Run: headless pygame with SDL's dummy video driver; simulated clock (each Clock.tick advances the game by its frame time, no real sleeping); random seed 0; keys injected as events and as key.get_pressed() state; no mouse input.
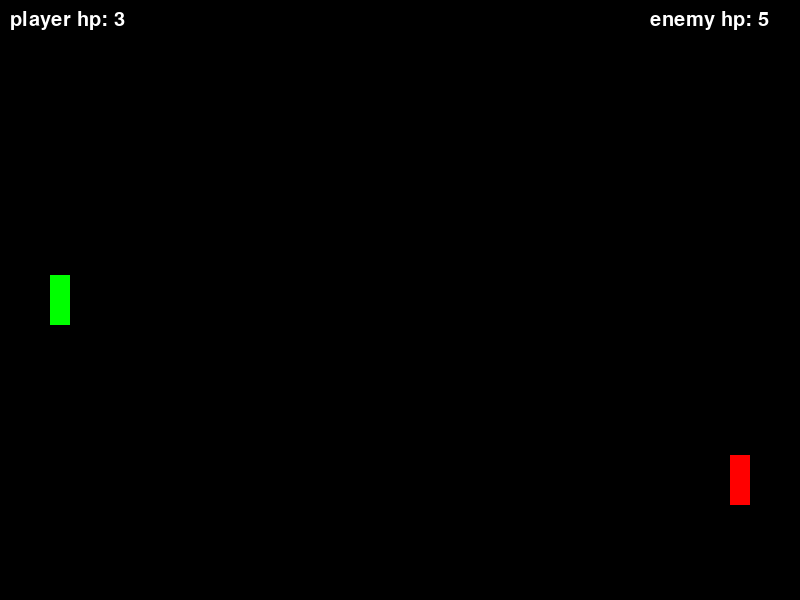
Frame 1 of 4 · flips 1–60 · no input
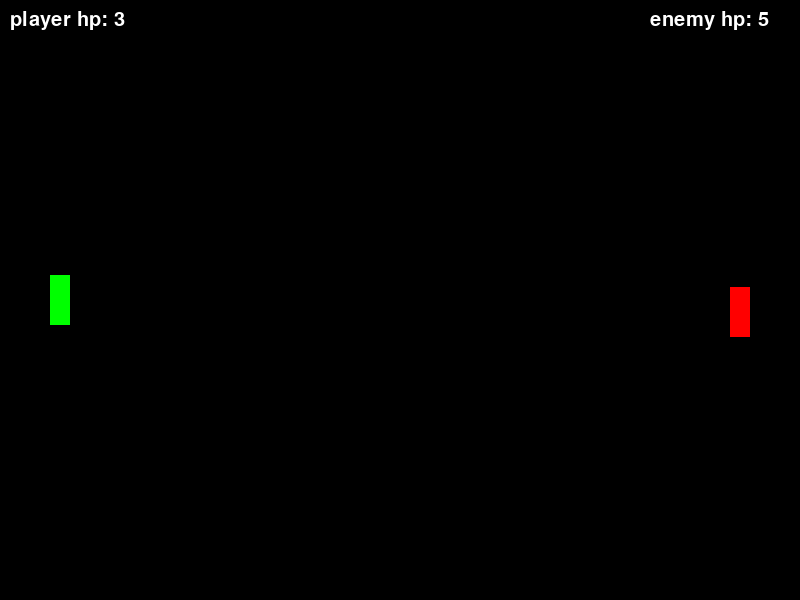
Frame 2 of 4 · flips 61–180 · tapped SPACE, RETURN · held RIGHT (→), D
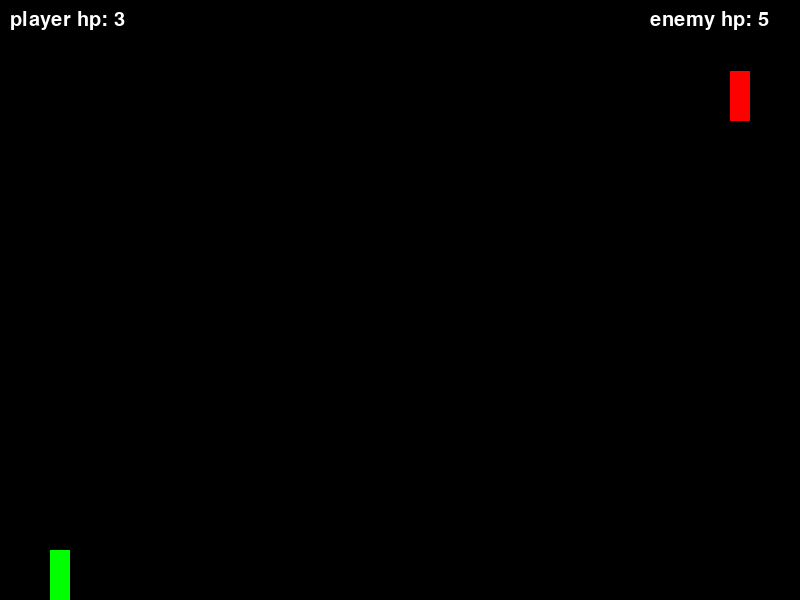
Frame 3 of 4 · flips 181–300 · held DOWN (↓), S
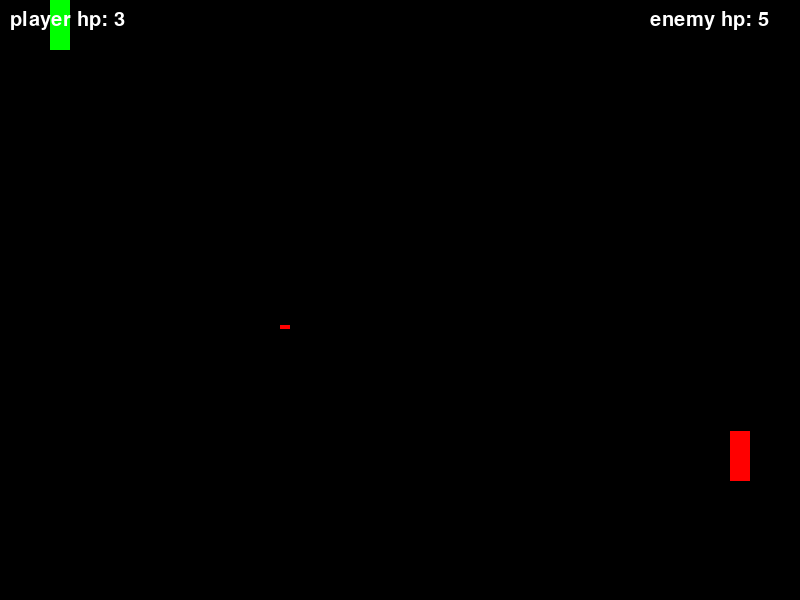
Frame 4 of 4 · flips 301–420 · held LEFT (←), A, UP (↑), W

The pygame program that drew these frames:

import pygame
import sys

pygame.init()

# constants
width, height = 800, 600
player_speed = 5
enemy_speed = 3
laser_speed = 10
enemy_fire_delay = 3000  # 3 seconds
player_fire_delay = 3000 # 3 seconds

# setup
screen = pygame.display.set_mode((width, height))
pygame.display.set_caption("laser battle")
clock = pygame.time.Clock()

# colors
white = (255, 255, 255)
red = (255, 0, 0)
green = (0, 255, 0)
black = (0, 0, 0)

# player and enemy
player = pygame.Rect(50, height // 2 - 25, 20, 50)
enemy = pygame.Rect(width - 70, height // 2 - 25, 20, 50)
player_lasers = []
enemy_lasers = []

player_health = 3
enemy_health = 5

last_enemy_fire = pygame.time.get_ticks()
player_last_shot = 0
enemy_direction = enemy_speed

# game loop
running = True
while running:
    screen.fill(black)
    keys = pygame.key.get_pressed()

    for event in pygame.event.get():
        if event.type == pygame.QUIT:
            running = False

    # time tracking
    current_time = pygame.time.get_ticks()

    # player movement
    if keys[pygame.K_w] and player.top > 0:
        player.y -= player_speed
    if keys[pygame.K_s] and player.bottom < height:
        player.y += player_speed

    # player shooting cooldown
    if keys[pygame.K_SPACE] and current_time - player_last_shot >= player_fire_delay:
        player_lasers.append(pygame.Rect(player.right, player.centery - 2, 10, 4))
        player_last_shot = current_time

    # enemy movement
    enemy.y += enemy_direction
    if enemy.top <= 0 or enemy.bottom >= height:
        enemy_direction *= -1  # bounce off top/bottom

    # enemy shooting cooldown
    if current_time - last_enemy_fire >= enemy_fire_delay:
        enemy_lasers.append(pygame.Rect(enemy.left - 10, enemy.centery - 2, 10, 4))
        last_enemy_fire = current_time

    # move player lasers
    for laser in player_lasers[:]:
        laser.x += laser_speed
        if laser.x > width:
            player_lasers.remove(laser)
        elif enemy.colliderect(laser):
            player_lasers.remove(laser)
            enemy_health -= 1

    # move enemy lasers
    for laser in enemy_lasers[:]:
        laser.x -= laser_speed
        if laser.x < 0:
            enemy_lasers.remove(laser)
        elif player.colliderect(laser):
            enemy_lasers.remove(laser)
            player_health -= 1

    # draw player and enemy
    pygame.draw.rect(screen, green, player)
    pygame.draw.rect(screen, red, enemy)

    # draw lasers
    for laser in player_lasers:
        pygame.draw.rect(screen, green, laser)
    for laser in enemy_lasers:
        pygame.draw.rect(screen, red, laser)

    # draw health
    font = pygame.font.SysFont(None, 30)
    screen.blit(font.render(f"player hp: {player_health}", True, white), (10, 10))
    screen.blit(font.render(f"enemy hp: {enemy_health}", True, white), (width - 150, 10))

    # check for win/loss
    if player_health <= 0:
        screen.blit(font.render("enemy wins!", True, red), (width // 2 - 60, height // 2))
        pygame.display.flip()
        pygame.time.delay(2000)
        break
    elif enemy_health <= 0:
        screen.blit(font.render("player wins!", True, green), (width // 2 - 60, height // 2))
        pygame.display.flip()
        pygame.time.delay(2000)
        break

    pygame.display.flip()
    clock.tick(60)

pygame.quit()
sys.exit()
